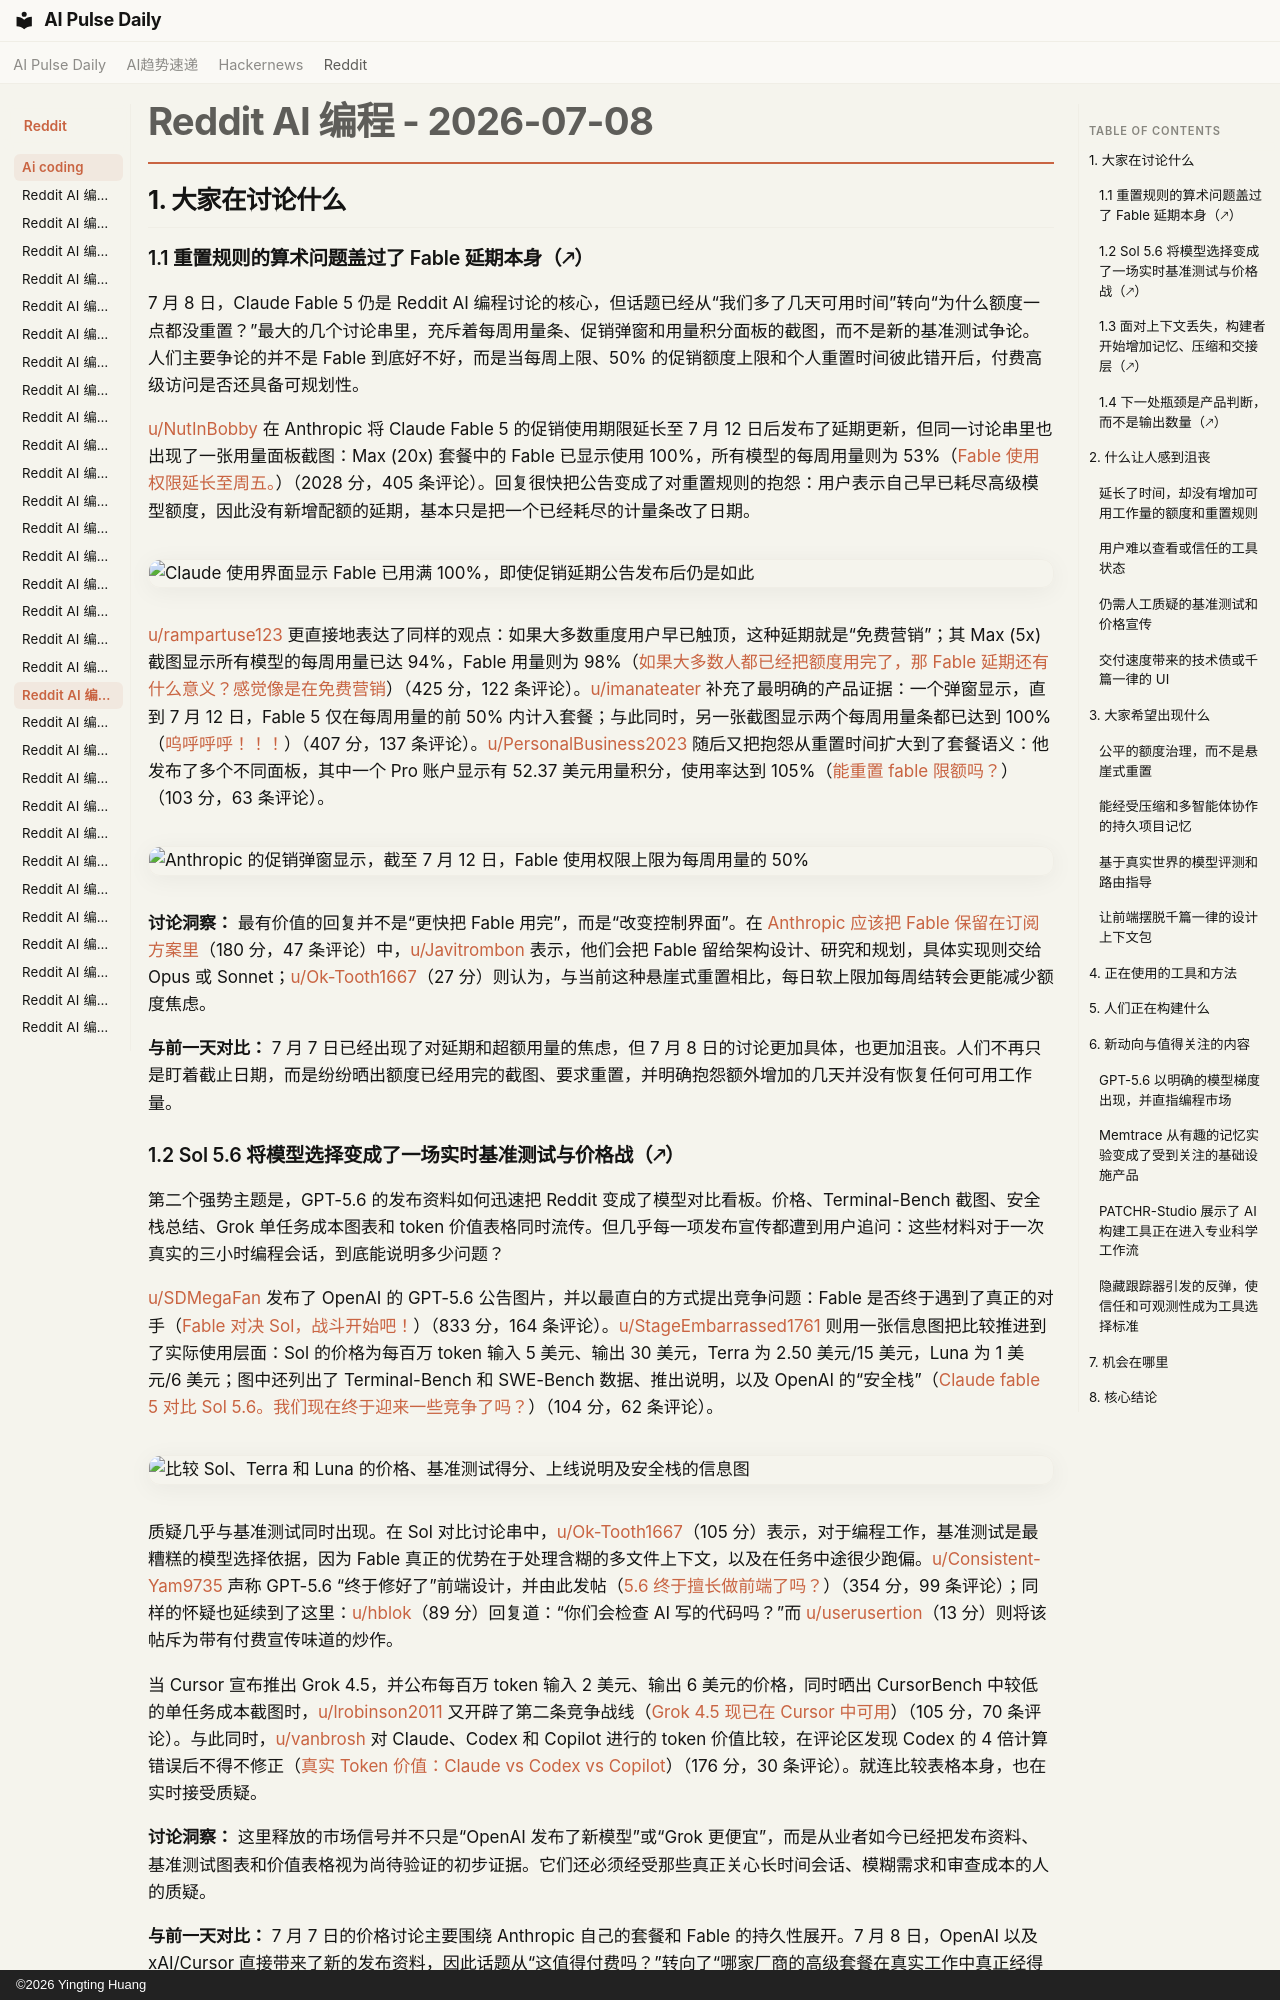

repository: vibewatch/vibewatch.github.io · page: reddit/ai-coding/2026-07-08.zh/index.html · generator: mkdocs · copyright: ©2026 Yingting Huang

# Reddit AI 编程 - 2026-07-08

## 1. 大家在讨论什么

### 1.1 重置规则的算术问题盖过了 Fable 延期本身（🡕）

7 月 8 日，Claude Fable 5 仍是 Reddit AI 编程讨论的核心，但话题已经从“我们多了几天可用时间”转向“为什么额度一点都没重置？”最大的几个讨论串里，充斥着每周用量条、促销弹窗和用量积分面板的截图，而不是新的基准测试争论。人们主要争论的并不是 Fable 到底好不好，而是当每周上限、50% 的促销额度上限和个人重置时间彼此错开后，付费高级访问是否还具备可规划性。

[u/NutInBobby](https://www.reddit.com/user/NutInBobby) 在 Anthropic 将 Claude Fable 5 的促销使用期限延长至 7 月 12 日后发布了延期更新，但同一讨论串里也出现了一张用量面板截图：Max (20x) 套餐中的 Fable 已显示使用 100%，所有模型的每周用量则为 53%（[Fable 使用权限延长至周五。](https://www.reddit.com/r/ClaudeCode/comments/1uq26wx/fable_access_extended_to_friday/)）（2028 分，405 条评论）。回复很快把公告变成了对重置规则的抱怨：用户表示自己早已耗尽高级模型额度，因此没有新增配额的延期，基本只是把一个已经耗尽的计量条改了日期。

![Claude 使用界面显示 Fable 已用满 100%，即使促销延期公告发布后仍是如此](https://preview.redd.it/ozkzqunhjubh1.png?width=3075&format=png&auto=webp&s=3258e14edd5689a7eb8104c781a82c8a09844093)

[u/rampartuse123](https://www.reddit.com/user/rampartuse123) 更直接地表达了同样的观点：如果大多数重度用户早已触顶，这种延期就是“免费营销”；其 Max (5x) 截图显示所有模型的每周用量已达 94%，Fable 用量则为 98%（[如果大多数人都已经把额度用完了，那 Fable 延期还有什么意义？感觉像是在免费营销](https://www.reddit.com/r/ClaudeCode/comments/1uq9g6n/what_is_the_point_of_the_fable_extension_if/)）（425 分，122 条评论）。[u/imanateater](https://www.reddit.com/user/imanateater) 补充了最明确的产品证据：一个弹窗显示，直到 7 月 12 日，Fable 5 仅在每周用量的前 50% 内计入套餐；与此同时，另一张截图显示两个每周用量条都已达到 100%（[呜呼呼呼！！！](https://www.reddit.com/r/ClaudeCode/comments/1uq2l39/wooooooohooooo/)）（407 分，137 条评论）。[u/PersonalBusiness2023](https://www.reddit.com/user/PersonalBusiness2023) 随后又把抱怨从重置时间扩大到了套餐语义：他发布了多个不同面板，其中一个 Pro 账户显示有 52.37 美元用量积分，使用率达到 105%（[能重置 fable 限额吗？](https://www.reddit.com/r/ClaudeCode/comments/1uqdudm/reset_fable_limits/)）（103 分，63 条评论）。

![Anthropic 的促销弹窗显示，截至 7 月 12 日，Fable 使用权限上限为每周用量的 50%](https://i.redd.it/3kededq5jubh1.png)

**讨论洞察：** 最有价值的回复并不是“更快把 Fable 用完”，而是“改变控制界面”。在 [Anthropic 应该把 Fable 保留在订阅方案里](https://www.reddit.com/r/ClaudeCode/comments/1uq6htg/anthropic_should_keep_fable_in_subscription_plans/)（180 分，47 条评论）中，[u/Javitrombon](https://www.reddit.com/user/Javitrombon) 表示，他们会把 Fable 留给架构设计、研究和规划，具体实现则交给 Opus 或 Sonnet；[u/Ok-Tooth1667](https://www.reddit.com/user/Ok-Tooth1667)（27 分）则认为，与当前这种悬崖式重置相比，每日软上限加每周结转会更能减少额度焦虑。

**与前一天对比：** 7 月 7 日已经出现了对延期和超额用量的焦虑，但 7 月 8 日的讨论更加具体，也更加沮丧。人们不再只是盯着截止日期，而是纷纷晒出额度已经用完的截图、要求重置，并明确抱怨额外增加的几天并没有恢复任何可用工作量。

### 1.2 Sol 5.6 将模型选择变成了一场实时基准测试与价格战（🡕）

第二个强势主题是，GPT-5.6 的发布资料如何迅速把 Reddit 变成了模型对比看板。价格、Terminal-Bench 截图、安全栈总结、Grok 单任务成本图表和 token 价值表格同时流传。但几乎每一项发布宣传都遭到用户追问：这些材料对于一次真实的三小时编程会话，到底能说明多少问题？

[u/SDMegaFan](https://www.reddit.com/user/SDMegaFan) 发布了 OpenAI 的 GPT-5.6 公告图片，并以最直白的方式提出竞争问题：Fable 是否终于遇到了真正的对手（[Fable 对决 Sol，战斗开始吧！](https://www.reddit.com/r/ClaudeCode/comments/1uqijt5/fable_vs_sol_lets_the_battle_begins/)）（833 分，164 条评论）。[u/StageEmbarrassed1761](https://www.reddit.com/user/StageEmbarrassed1761) 则用一张信息图把比较推进到了实际使用层面：Sol 的价格为每百万 token 输入 5 美元、输出 30 美元，Terra 为 2.50 美元/15 美元，Luna 为 1 美元/6 美元；图中还列出了 Terminal-Bench 和 SWE-Bench 数据、推出说明，以及 OpenAI 的“安全栈”（[Claude fable 5 对比 Sol 5.6。我们现在终于迎来一些竞争了吗？](https://www.reddit.com/r/ClaudeCode/comments/1uqnt30/claude_fable_5_vs_sol_56_do_we_finally_have_some/)）（104 分，62 条评论）。

![比较 Sol、Terra 和 Luna 的价格、基准测试得分、上线说明及安全栈的信息图](https://preview.redd.it/inmsobxt6zbh1.png?width=1518&format=png&auto=webp&s=05012c38cbd9e3809f8505333997918093deb970)

质疑几乎与基准测试同时出现。在 Sol 对比讨论串中，[u/Ok-Tooth1667](https://www.reddit.com/user/Ok-Tooth1667)（105 分）表示，对于编程工作，基准测试是最糟糕的模型选择依据，因为 Fable 真正的优势在于处理含糊的多文件上下文，以及在任务中途很少跑偏。[u/Consistent-Yam9735](https://www.reddit.com/user/Consistent-Yam9735) 声称 GPT-5.6 “终于修好了”前端设计，并由此发帖（[5.6 终于擅长做前端了吗？](https://www.reddit.com/r/ClaudeCode/comments/1uqitgg/56_finally_good_at_frontend/)）（354 分，99 条评论）；同样的怀疑也延续到了这里：[u/hblok](https://www.reddit.com/user/hblok)（89 分）回复道：“你们会检查 AI 写的代码吗？”而 [u/userusertion](https://www.reddit.com/user/userusertion)（13 分）则将该帖斥为带有付费宣传味道的炒作。

当 Cursor 宣布推出 Grok 4.5，并公布每百万 token 输入 2 美元、输出 6 美元的价格，同时晒出 CursorBench 中较低的单任务成本截图时，[u/lrobinson2011](https://www.reddit.com/user/lrobinson2011) 又开辟了第二条竞争战线（[Grok 4.5 现已在 Cursor 中可用](https://www.reddit.com/r/cursor/comments/1ur0f4b/grok_45_is_now_available_in_cursor/)）（105 分，70 条评论）。与此同时，[u/vanbrosh](https://www.reddit.com/user/vanbrosh) 对 Claude、Codex 和 Copilot 进行的 token 价值比较，在评论区发现 Codex 的 4 倍计算错误后不得不修正（[真实 Token 价值：Claude vs Codex vs Copilot](https://www.reddit.com/r/GithubCopilot/comments/1upia6d/real_token_value_claude_vs_codex_vs_copilot/)）（176 分，30 条评论）。就连比较表格本身，也在实时接受质疑。

**讨论洞察：** 这里释放的市场信号并不只是“OpenAI 发布了新模型”或“Grok 更便宜”，而是从业者如今已经把发布资料、基准测试图表和价值表格视为尚待验证的初步证据。它们还必须经受那些真正关心长时间会话、模糊需求和审查成本的人的质疑。

**与前一天对比：** 7 月 7 日的价格讨论主要围绕 Anthropic 自己的套餐和 Fable 的持久性展开。7 月 8 日，OpenAI 以及 xAI/Cursor 直接带来了新的发布资料，因此话题从“这值得付费吗？”转向了“哪家厂商的高级套餐在真实工作中真正经得起考验？”
